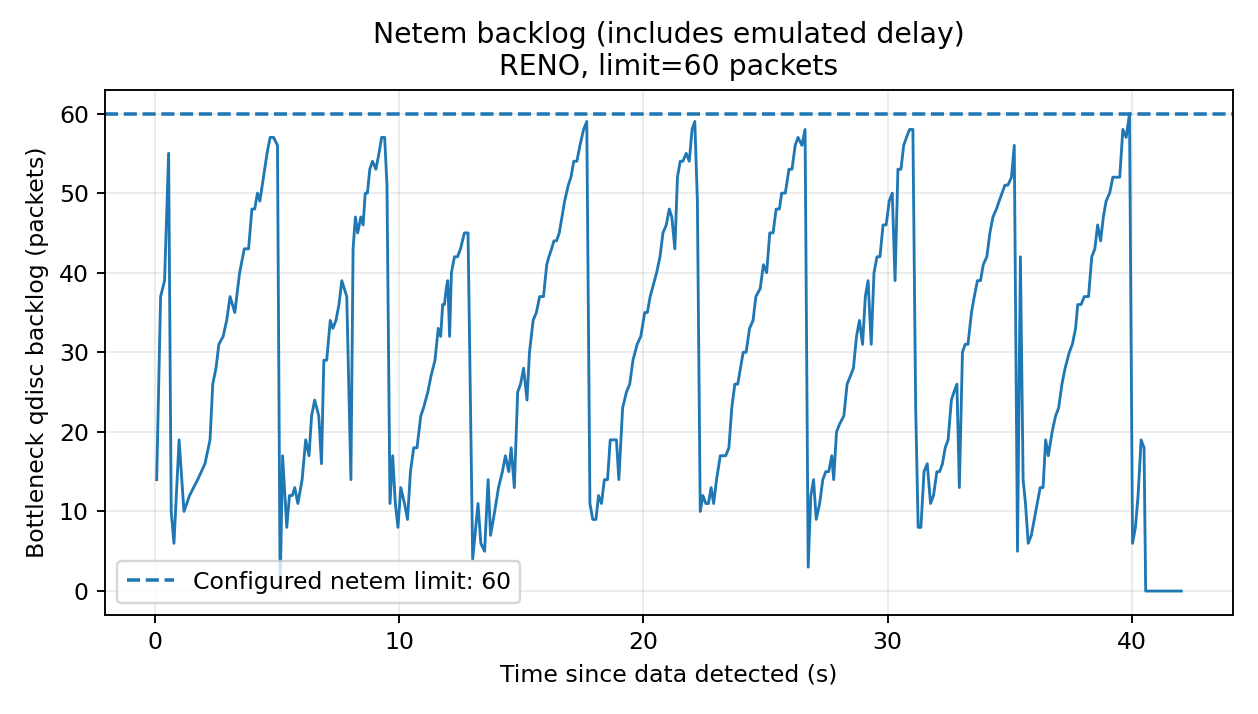

Values plotted in this chart, from the file beside it:
time_s, epoch_s, backlog_bytes, backlog_packets, drops, overlimits
0.0806, 1795196407, 14196, 14, 0, 0
0.2414, 1795196407, 37518, 37, 0, 0
0.4032, 1795196408, 39546, 39, 123, 0
0.5692, 1795196408, 55770, 55, 128, 0
0.675, 1795196408, 10140, 10, 128, 0
0.7883, 1795196408, 6084, 6, 128, 0
0.9977, 1795196408, 19266, 19, 128, 0
1.198, 1795196408, 10140, 10, 128, 0
1.425, 1795196409, 12168, 12, 128, 0
1.758, 1795196409, 14196, 14, 128, 0
2.058, 1795196409, 16224, 16, 128, 0
2.264, 1795196409, 19266, 19, 128, 0
2.376, 1795196409, 26364, 26, 128, 0
2.508, 1795196410, 28392, 28, 128, 0
2.625, 1795196410, 31434, 31, 128, 0
2.801, 1795196410, 32448, 32, 128, 0
2.945, 1795196410, 33560, 34, 128, 0
3.083, 1795196410, 37518, 37, 128, 0
3.279, 1795196410, 35490, 35, 128, 0
3.475, 1795196411, 40560, 40, 128, 0
3.666, 1795196411, 43602, 43, 128, 0
3.843, 1795196411, 43602, 43, 128, 0
3.978, 1795196411, 47756, 48, 128, 0
4.093, 1795196411, 48672, 48, 128, 0
4.205, 1795196411, 50700, 50, 128, 0
4.305, 1795196411, 49686, 49, 128, 0
4.453, 1795196412, 52728, 52, 128, 0
4.598, 1795196412, 54854, 55, 128, 0
4.724, 1795196412, 57798, 57, 128, 0
4.864, 1795196412, 57798, 57, 128, 0
5.025, 1795196412, 56784, 56, 129, 0
5.133, 1795196412, 0, 0, 129, 0
5.234, 1795196412, 17238, 17, 129, 0
5.405, 1795196413, 8112, 8, 129, 0
5.515, 1795196413, 12168, 12, 129, 0
5.631, 1795196413, 12168, 12, 129, 0
5.732, 1795196413, 13182, 13, 129, 0
5.859, 1795196413, 11154, 11, 129, 0
6.033, 1795196413, 14196, 14, 129, 0
6.179, 1795196413, 18350, 19, 129, 0
6.316, 1795196413, 17238, 17, 129, 0
6.42, 1795196414, 22308, 22, 129, 0
6.547, 1795196414, 24336, 24, 129, 0
6.715, 1795196414, 22308, 22, 129, 0
6.826, 1795196414, 16224, 16, 129, 0
6.922, 1795196414, 29406, 29, 129, 0
7.039, 1795196414, 29406, 29, 129, 0
7.185, 1795196414, 33560, 34, 129, 0
7.292, 1795196414, 33462, 33, 129, 0
7.418, 1795196415, 34476, 34, 129, 0
7.541, 1795196415, 36504, 36, 129, 0
7.658, 1795196415, 39546, 39, 129, 0
7.86, 1795196415, 37518, 37, 129, 0
8.03, 1795196415, 14196, 14, 129, 0
8.119, 1795196415, 43602, 43, 129, 0
8.214, 1795196415, 46742, 47, 129, 0
8.308, 1795196415, 45630, 45, 129, 0
8.436, 1795196416, 47658, 47, 129, 0
8.529, 1795196416, 46644, 46, 129, 0
8.617, 1795196416, 49784, 50, 129, 0
... 273 more rows
